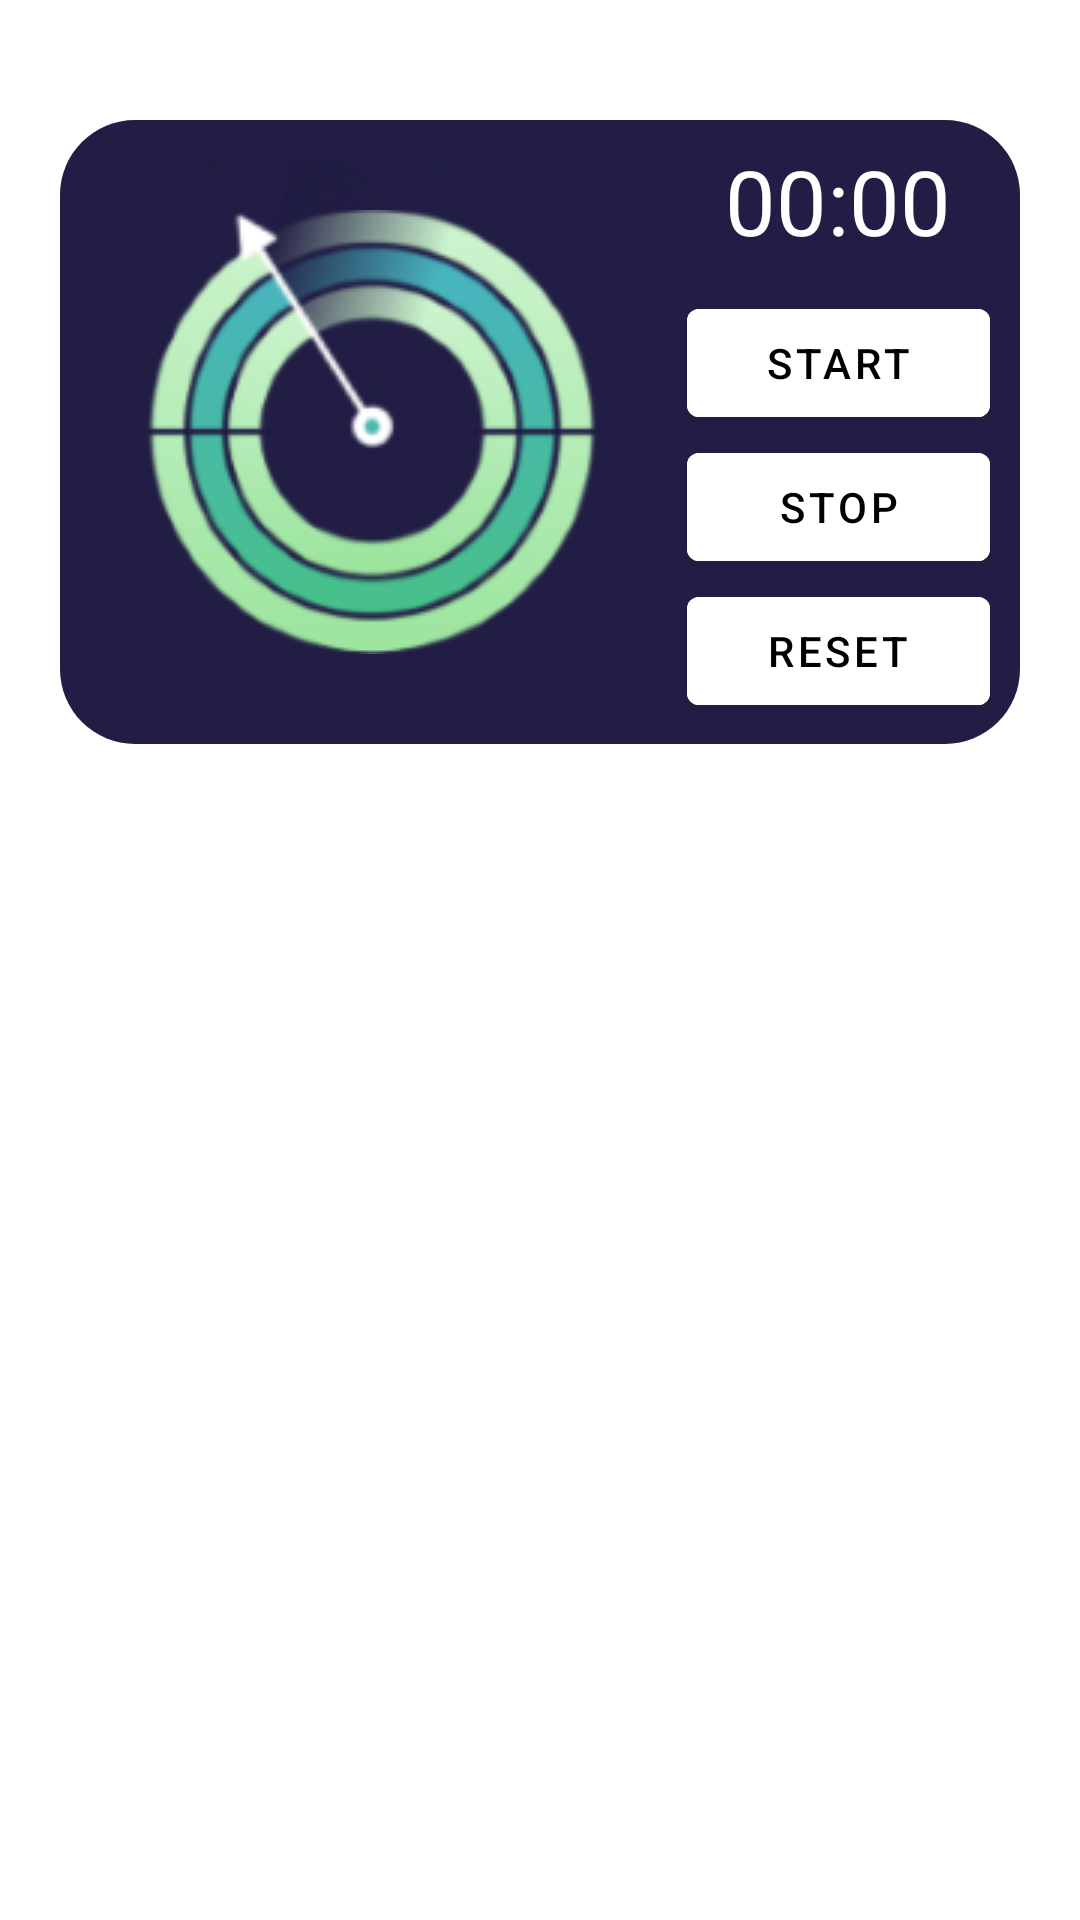

The Android layout XML behind this screen, and the referenced resources:
<!-- AndroidManifest.xml: application theme Theme.RabbitU -->
<!-- res/layout/fragment_home.xml -->
<?xml version="1.0" encoding="utf-8"?>
<RelativeLayout xmlns:android="http://schemas.android.com/apk/res/android"
    xmlns:tools="http://schemas.android.com/tools"
    android:layout_width="match_parent"
    android:layout_height="match_parent"
    tools:context=".HomeFragment">

    <ScrollView
        android:id="@+id/home_scroll_view"
        android:layout_width="match_parent"
        android:layout_height="wrap_content"
        android:layout_alignParentTop="true"
        android:layout_alignParentLeft="true"
        android:layout_centerInParent="true"
        android:paddingTop="20dp">

        <LinearLayout
            android:id="@+id/timer_linear_layout"
            android:layout_width="match_parent"
            android:layout_height="wrap_content"
            android:orientation="vertical"
            android:padding="20dp">

            <RelativeLayout
                android:id="@+id/timer_relative_layout"
                android:layout_width="match_parent"
                android:layout_height="wrap_content"
                android:background="@drawable/rounded">

                <RelativeLayout
                    android:id="@+id/image_relative_layout"
                    android:layout_width="wrap_content"
                    android:layout_height="wrap_content">

                    <ImageView
                        android:id="@+id/back_image"
                        android:layout_width="wrap_content"
                        android:layout_height="wrap_content"
                        android:src="@drawable/bgcircle"
                        android:layout_centerInParent="true"/>

                    <ImageView
                        android:id="@+id/arrow_image"
                        android:layout_width="wrap_content"
                        android:layout_height="wrap_content"
                        android:src="@drawable/icanchor"
                        android:layout_centerInParent="true"/>

                </RelativeLayout>

                <LinearLayout
                    android:id="@+id/details_linear_layout"
                    android:layout_toRightOf="@id/image_relative_layout"
                    android:layout_width="wrap_content"
                    android:layout_height="wrap_content"
                    android:layout_centerVertical="true"
                    android:layout_alignParentRight="true"
                    android:layout_marginRight="10dp"
                    android:orientation="vertical">

                    <Chronometer
                        android:id="@+id/timer_chronometer"
                        android:layout_width="match_parent"
                        android:layout_height="wrap_content"
                        android:layout_marginBottom="10dp"
                        android:textAlignment="center"
                        android:textColor="@color/white"
                        android:textSize="30dp"/>

                    <Button
                        android:id="@+id/button_start"
                        android:layout_width="match_parent"
                        android:layout_height="wrap_content"
                        android:text="Start"
                        android:textColor="@color/black"
                        android:backgroundTint="@color/white"/>

                    <Button
                        android:id="@+id/button_stop"
                        android:layout_width="match_parent"
                        android:layout_height="wrap_content"
                        android:text="Stop"
                        android:textColor="@color/black"
                        android:backgroundTint="@color/white"/>

                    <Button
                        android:id="@+id/button_reset"
                        android:layout_width="match_parent"
                        android:layout_height="wrap_content"
                        android:text="Reset"
                        android:textColor="@color/black"
                        android:backgroundTint="@color/white"/>

                </LinearLayout>

            </RelativeLayout>

        </LinearLayout>

    </ScrollView>

</RelativeLayout>
<!-- resources referenced by this layout -->
<resources>
  <color name="black">#FF000000</color>
  <color name="white">#FFFFFFFF</color>
  <!-- drawable bgcircle: png bitmap (drawable, 26004 bytes) -->
  <!-- drawable icanchor: png bitmap (drawable, 10645 bytes) -->
  <!-- drawable rounded (drawable) -->
  <?xml version="1.0" encoding="utf-8"?>
  <shape xmlns:android="http://schemas.android.com/apk/res/android">
      <solid android:color="#211D44"/>
  
      <corners android:radius="25dp"/>
  </shape>
  <style name="Theme.RabbitU" parent="Theme.MaterialComponents.DayNight.DarkActionBar">
          
          <item name="colorPrimary">#00ADC1</item>
          <item name="colorPrimaryVariant">#11CFC5</item>
          <item name="colorOnPrimary">#11CFC5</item>
          
          <item name="colorSecondary">@color/teal_200</item>
          <item name="colorSecondaryVariant">@color/teal_700</item>
          <item name="colorOnSecondary">@color/black</item>
          
          <item name="android:statusBarColor" tools:targetApi="l">?attr/colorPrimaryVariant</item>
          
      </style>
  <color name="teal_200">#FF03DAC5</color>
  <color name="teal_700">#FF018786</color>
</resources>
